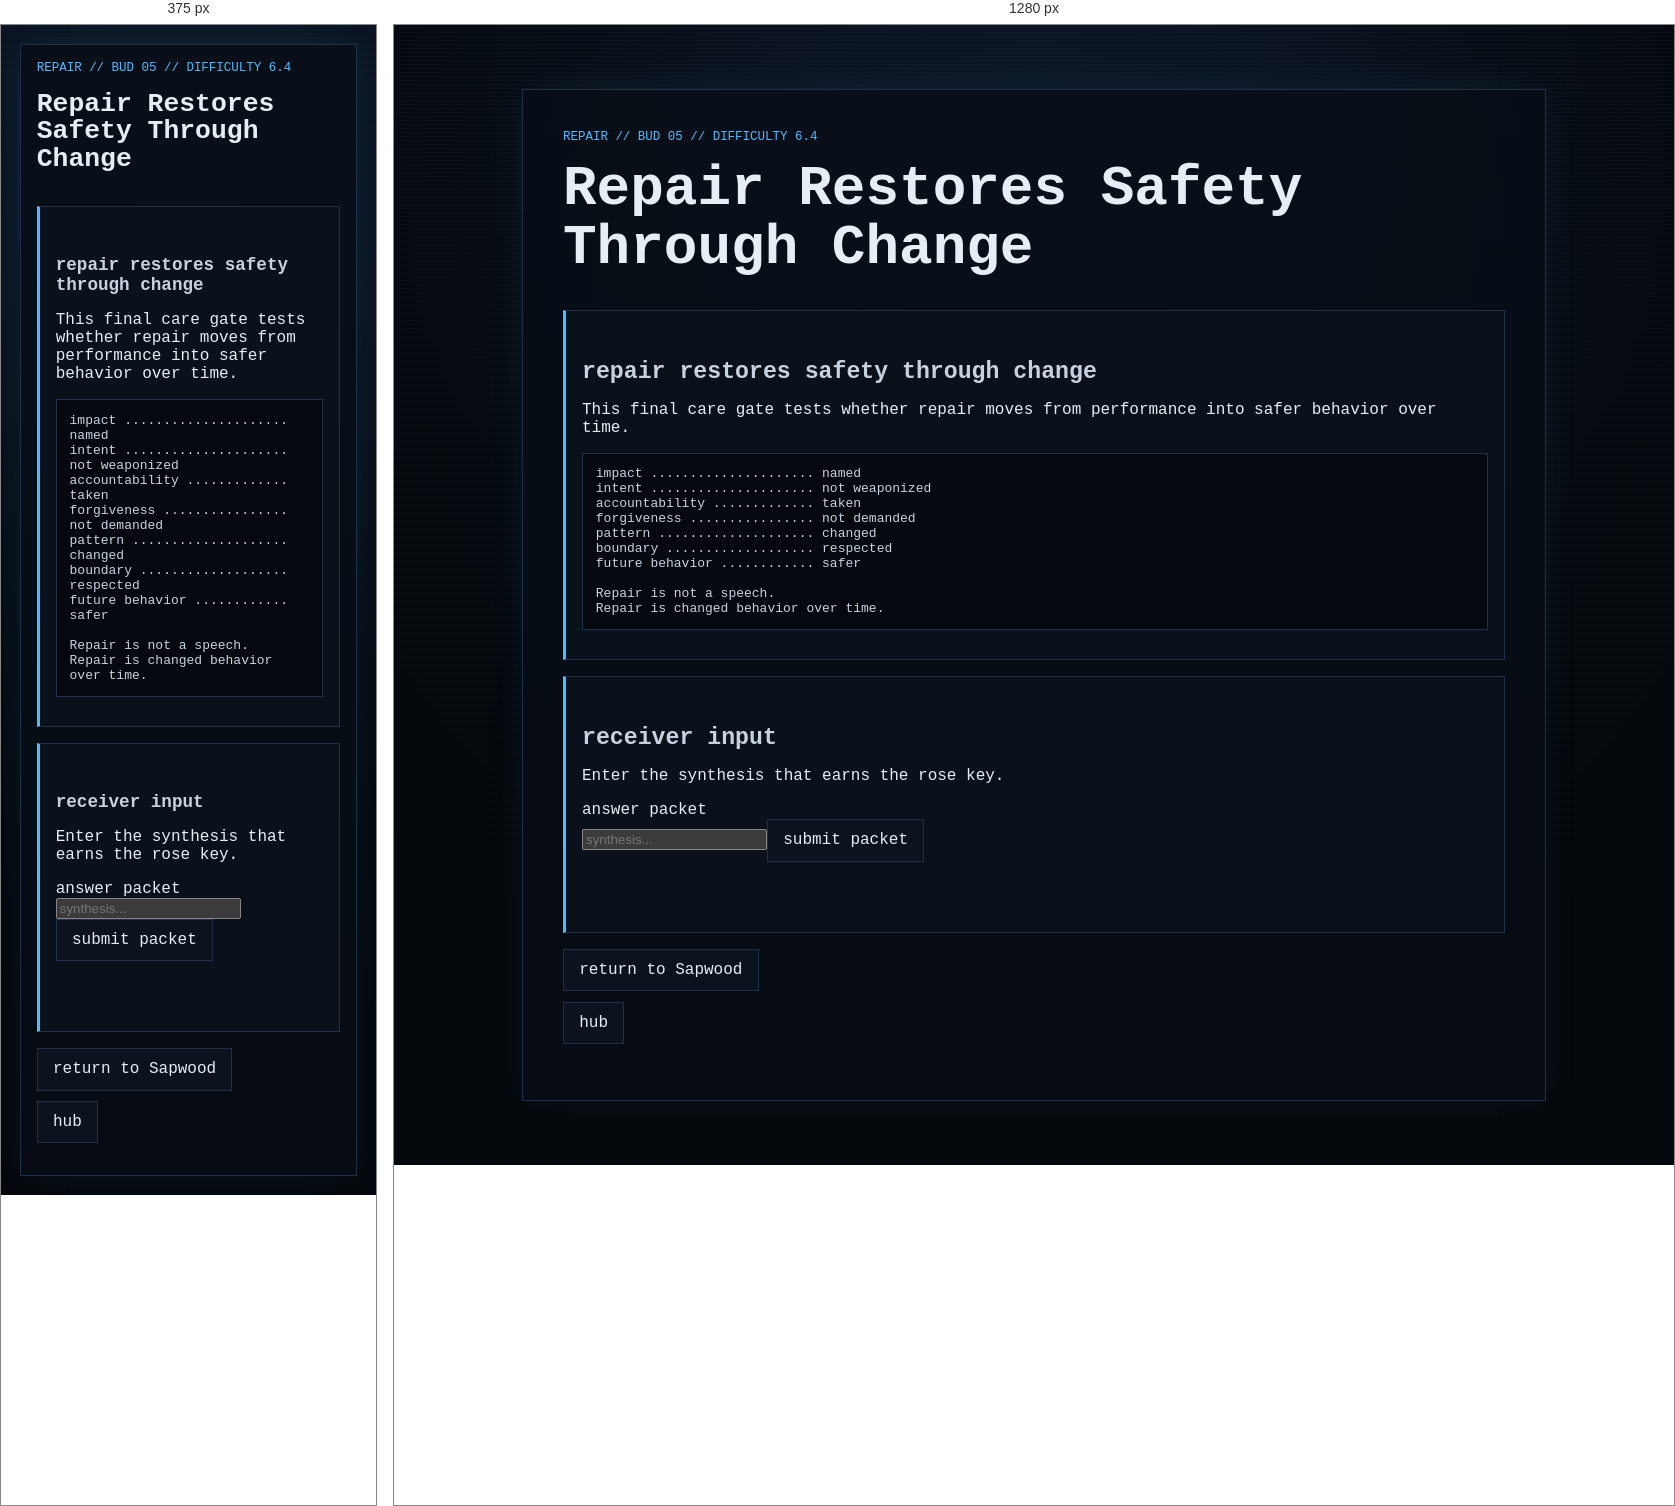
Rendered at 375 px and 1280 px, left to right.

<!-- file: node_05.html -->
<!doctype html>
<html lang="en">
<head><meta charset="utf-8"><meta name="viewport" content="width=device-width, initial-scale=1"><title>GHOSTLIGHT PROTOCOL // Repair // Repair Restores Safety Through Change</title><link rel="stylesheet" href="../../../style.css"></head>
<body><main class="ghost-page"><article class="ghost-card">
  <p class="breadcrumb">repair // bud 05 // difficulty 6.4</p><h1>Repair Restores Safety Through Change</h1>
  <section class="gate"><h2>repair restores safety through change</h2><p>This final care gate tests whether repair moves from performance into safer behavior over time.</p><pre class="code-block">impact ..................... named
intent ..................... not weaponized
accountability ............. taken
forgiveness ................ not demanded
pattern .................... changed
boundary ................... respected
future behavior ............ safer

Repair is not a speech.
Repair is changed behavior over time.</pre></section>
  <section class="gate" aria-labelledby="answer-title"><h2 id="answer-title">receiver input</h2><p>Enter the synthesis that earns the rose key.</p><form id="repair-node-05-form"><label for="repair-node-05-answer">answer packet</label><br><input id="repair-node-05-answer" name="answer" type="text" autocomplete="off" spellcheck="false" class="answer-input" placeholder="synthesis..."><button class="audio-button" type="submit">submit packet</button></form><p id="repair-node-05-status" class="audio-status" aria-live="polite"></p></section>
  <ul class="nav-links"><li><a href="../../layer_06.html">return to Sapwood</a></li><li><a href="../../hub.html">hub</a></li></ul>
</article></main>
<script>
(function(){const form=document.getElementById("repair-node-05-form"),input=document.getElementById("repair-node-05-answer"),status=document.getElementById("repair-node-05-status");const bad=["apology is enough","sorry fixes it","demand forgiveness","defend intent","ignore pattern","pressure access","guilt","speech"];function n(v){return v.trim().toLowerCase()}function c(v){return n(v).replace(/[^a-z0-9]/g,"")}function h(t,a){return a.some(x=>t.includes(x))}function ok(v){const t=n(v),k=c(v);if(!k||bad.some(x=>k===c(x)))return false;if(h(t,["repair","safety","trust"])&&h(t,["changed behavior","change","changed pattern","accountability","boundaries"]))return true;if(h(t,["impact","accountability"])&&h(t,["changed behavior","boundaries","change"]))return true;if(h(t,["repair is changed behavior","safety through changed behavior","no apology theater"]))return true;return false}form.addEventListener("submit",e=>{e.preventDefault();if(ok(input.value)){status.textContent="packet accepted";window.location.href="node_05_reward.html"}else{status.textContent="repair performed";window.location.href="../../fail/care_gate_failed.html"}})}());
</script><script src="../../../script.js?v=branch-inputs-3"></script></body></html>


/* @media block from style.css */
@media (max-width: 34rem) {
  .status-grid {
    grid-template-columns: 1fr;
  }
}